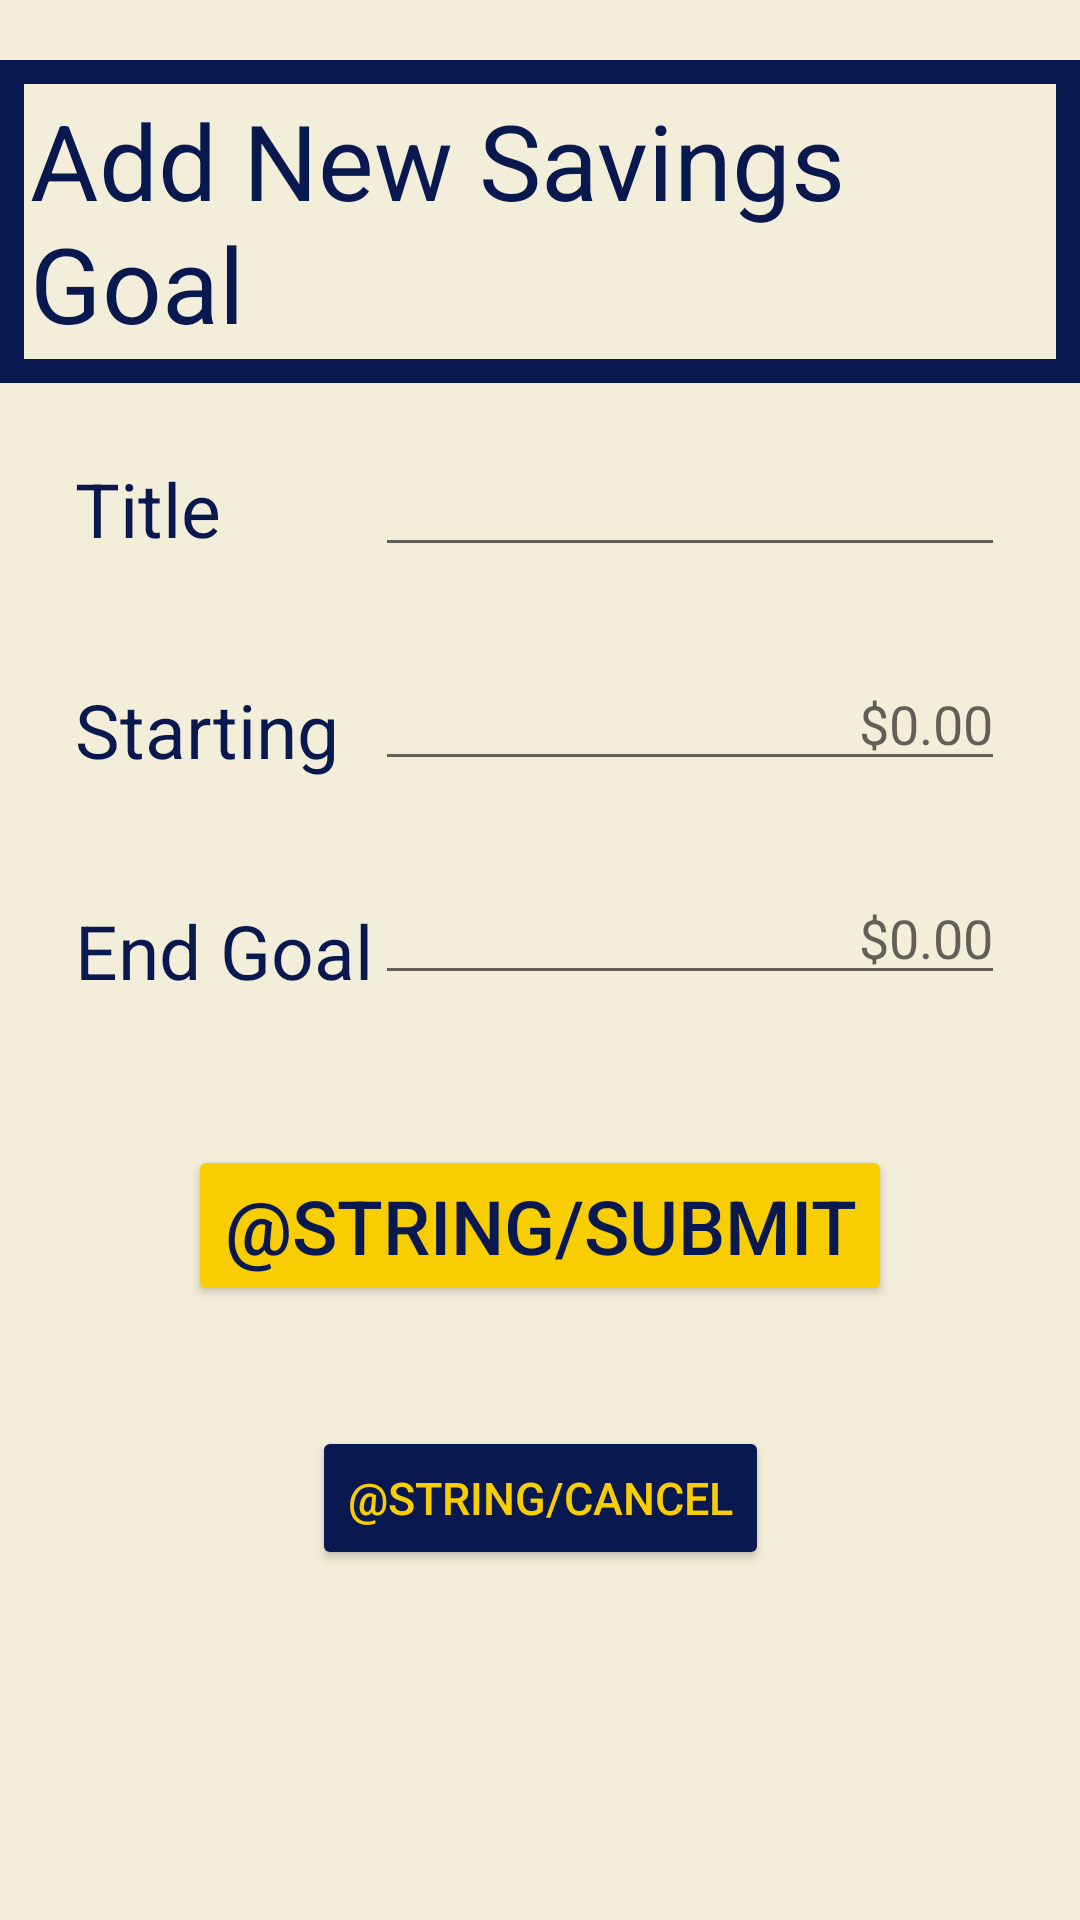

Android layout source for this screen:
<!-- AndroidManifest.xml: application theme Theme.AndroidFinal -->
<!-- res/layout/fragment_create_saving.xml -->
<?xml version="1.0" encoding="utf-8"?>
<androidx.constraintlayout.widget.ConstraintLayout xmlns:android="http://schemas.android.com/apk/res/android"
    xmlns:tools="http://schemas.android.com/tools"
    xmlns:app="http://schemas.android.com/apk/res-auto"
    android:layout_width="match_parent"
    android:layout_height="match_parent"
    android:background="@color/light"
    tools:context=".Fragments.CreateSavingFragment">


    <TextView
        android:id="@+id/textView8"
        android:layout_width="wrap_content"
        android:layout_height="wrap_content"
        android:layout_marginTop="20dp"
        android:background="@drawable/textview_border"
        android:padding="10dp"
        android:text="Add New Savings Goal"
        android:textColor="@color/dark"
        android:textSize="35sp"
        app:layout_constraintEnd_toEndOf="parent"
        app:layout_constraintStart_toStartOf="parent"
        app:layout_constraintTop_toTopOf="parent" />

    <TextView
        android:id="@+id/textView45"
        android:layout_width="wrap_content"
        android:layout_height="wrap_content"
        android:layout_marginStart="25dp"
        android:layout_marginTop="25dp"
        android:text="Title"
        android:textColor="@color/dark"
        android:textSize="25sp"
        app:layout_constraintStart_toStartOf="parent"
        app:layout_constraintTop_toBottomOf="@+id/textView8" />

    <EditText
        android:id="@+id/transDate"
        android:layout_width="wrap_content"
        android:layout_height="wrap_content"
        android:layout_marginTop="20dp"
        android:layout_marginEnd="25dp"
        android:ems="10"
        android:inputType="textPersonName"
        android:textColor="@color/dark"
        app:layout_constraintEnd_toEndOf="parent"
        app:layout_constraintTop_toBottomOf="@+id/textView8" />

    <TextView
        android:id="@+id/textView6"
        android:layout_width="wrap_content"
        android:layout_height="wrap_content"
        android:layout_marginStart="25dp"
        android:layout_marginTop="40dp"
        android:text="Starting"
        android:textColor="@color/dark"
        android:textSize="25sp"
        app:layout_constraintStart_toStartOf="parent"
        app:layout_constraintTop_toBottomOf="@+id/textView45" />

    <EditText
        android:id="@+id/transName"
        android:layout_width="wrap_content"
        android:layout_height="wrap_content"
        android:layout_marginTop="30dp"
        android:layout_marginEnd="25dp"
        android:ems="10"
        android:hint="$0.00"
        android:inputType="numberDecimal"
        android:textAlignment="textEnd"
        android:textColor="@color/dark"
        app:layout_constraintEnd_toEndOf="parent"
        app:layout_constraintTop_toBottomOf="@+id/transDate" />

    <TextView
        android:id="@+id/textView7"
        android:layout_width="wrap_content"
        android:layout_height="wrap_content"
        android:layout_marginStart="25dp"
        android:layout_marginTop="40dp"
        android:text="End Goal"
        android:textColor="@color/dark"
        android:textSize="25sp"
        app:layout_constraintStart_toStartOf="parent"
        app:layout_constraintTop_toBottomOf="@+id/textView6" />

    <EditText
        android:id="@+id/transAmount"
        android:layout_width="wrap_content"
        android:layout_height="wrap_content"
        android:layout_marginTop="30dp"
        android:layout_marginEnd="25dp"
        android:ems="10"
        android:textAlignment="textEnd"
        android:hint="$0.00"
        android:inputType="numberDecimal"
        android:textColor="@color/dark"
        app:layout_constraintEnd_toEndOf="parent"
        app:layout_constraintTop_toBottomOf="@+id/transName" />

    <Button
        android:id="@+id/submitNewTransaction"
        android:layout_width="wrap_content"
        android:layout_height="wrap_content"
        android:layout_gravity="center"
        android:layout_marginTop="50dp"
        android:backgroundTint="@color/primaryLight"
        android:text="@string/submit"
        android:textColor="@color/dark"
        android:textSize="25sp"
        app:cornerRadius="15dp"
        app:layout_constraintEnd_toEndOf="parent"
        app:layout_constraintStart_toStartOf="parent"
        app:layout_constraintTop_toBottomOf="@+id/transAmount" />

    <Button
        android:id="@+id/cancelNewTransaction"
        android:layout_width="wrap_content"
        android:layout_height="wrap_content"
        android:layout_marginTop="40dp"
        android:text="@string/cancel"
        android:textColor="@color/primaryLight"
        android:textSize="15sp"
        app:cornerRadius="15dp"
        android:backgroundTint="@color/dark"
        app:layout_constraintEnd_toEndOf="parent"
        app:layout_constraintStart_toStartOf="parent"
        app:layout_constraintTop_toBottomOf="@+id/submitNewTransaction" />

</androidx.constraintlayout.widget.ConstraintLayout>
<!-- resources referenced by this layout -->
<resources>
  <color name="dark">#09194f</color>
  <color name="light">#F3EEDA</color>
  <color name="primaryLight">#f9ce00</color>
  <!-- drawable textview_border (drawable) -->
  <?xml version="1.0" encoding="utf-8"?>
  <shape xmlns:android="http://schemas.android.com/apk/res/android" android:shape="rectangle">
  
      <stroke
          android:color="@color/dark"
          android:width="8dp" />
  </shape>
  <style name="Theme.AndroidFinal" parent="Theme.MaterialComponents.DayNight.DarkActionBar">
          
          <item name="colorPrimary">#00818a</item>
          <item name="colorPrimaryVariant">#09194f</item>
          <item name="colorOnPrimary">#fdfdeb</item>
          
          <item name="colorSecondary">#f9ce00</item>
          <item name="colorSecondaryVariant">#00818a</item>
          <item name="colorOnSecondary">#09194f</item>
          
          <item name="android:statusBarColor" tools:targetApi="l">?attr/colorPrimaryVariant</item>
          
      </style>
</resources>
